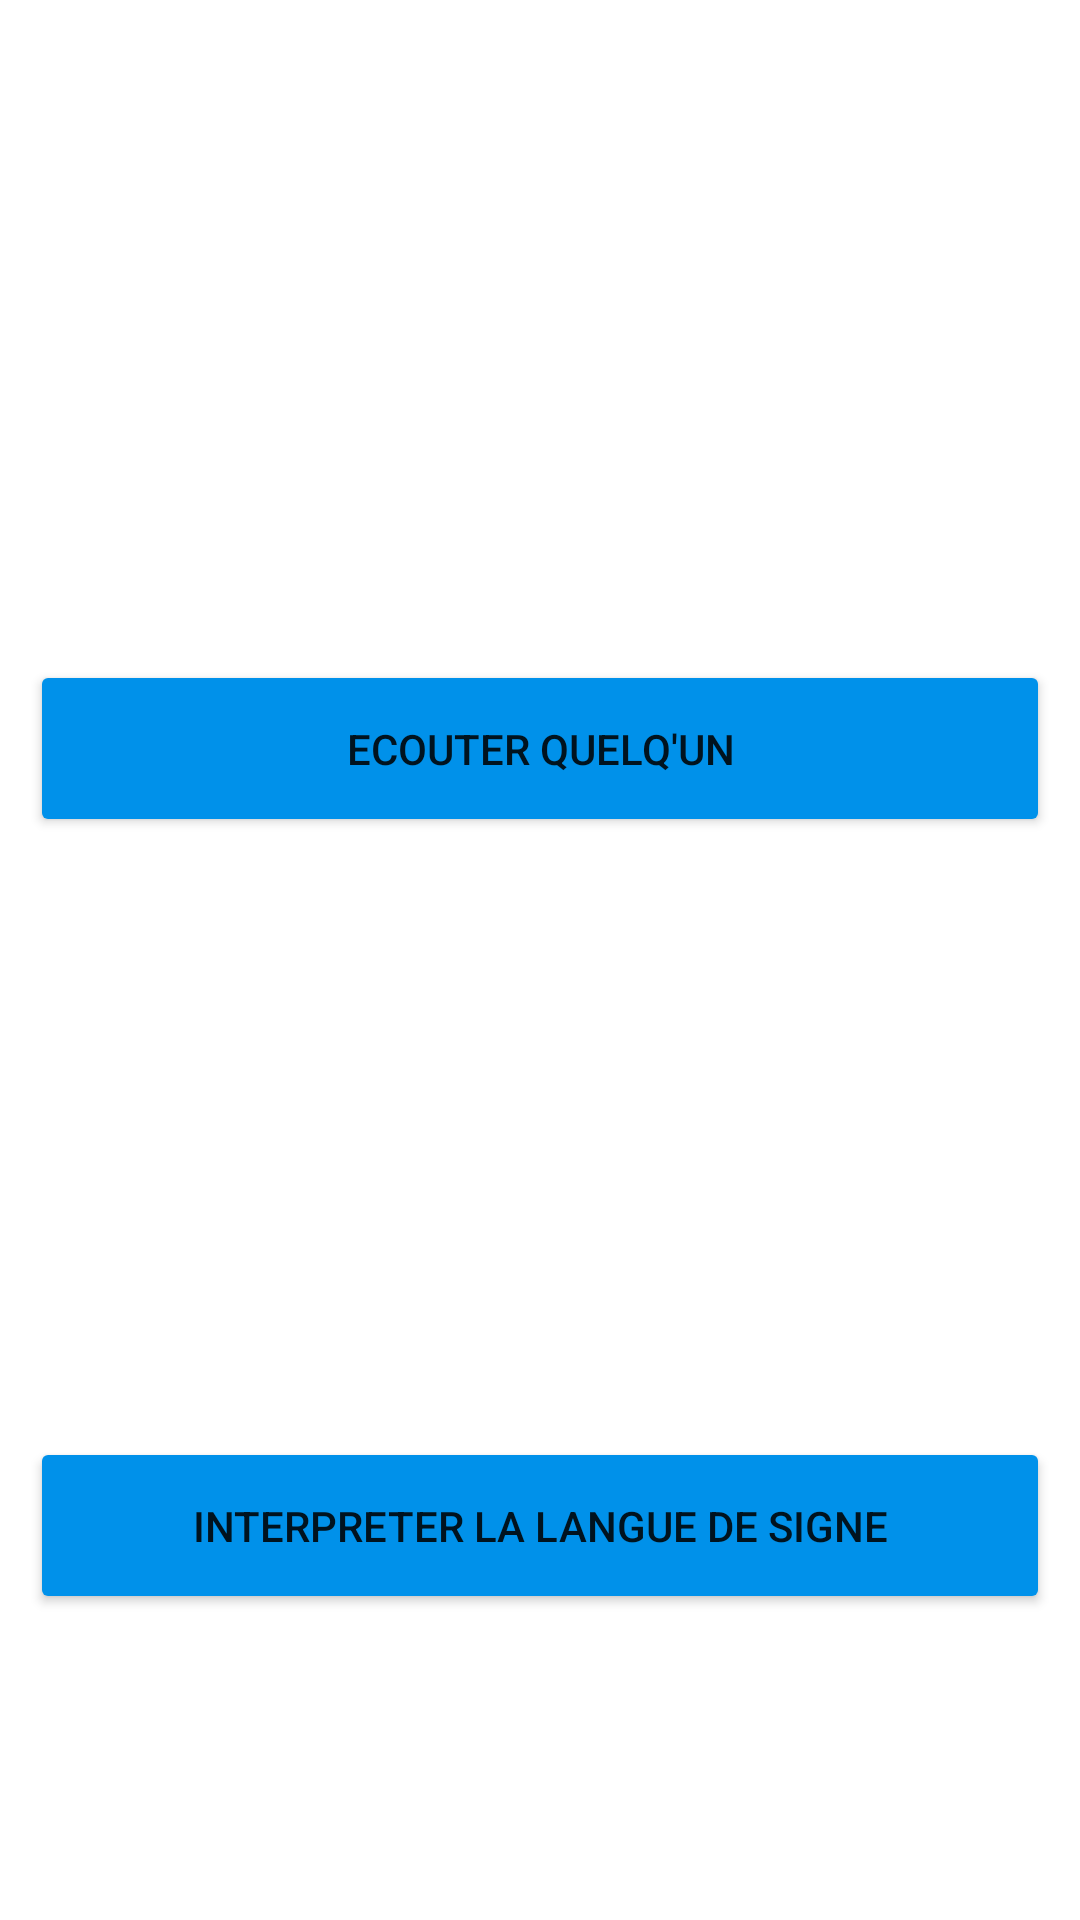

Write the Android layout XML for this screen, with the resource values it uses.
<!-- AndroidManifest.xml: fallback theme Theme.MaterialComponents.DayNight.NoActionBar -->
<!-- res/layout/activity_home_page.xml -->
<?xml version="1.0" encoding="utf-8"?>
<layout xmlns:android="http://schemas.android.com/apk/res/android"
    xmlns:app="http://schemas.android.com/apk/res-auto"
    xmlns:tools="http://schemas.android.com/tools">
    <androidx.constraintlayout.widget.ConstraintLayout
        android:layout_width="match_parent"
        android:layout_height="match_parent"
        tools:context=".HomePage">
        <LinearLayout
            android:layout_width="match_parent"
            android:layout_height="match_parent"
            android:orientation="vertical"
            android:gravity="center_horizontal">













            <ImageView
                android:layout_width="200dp"
                android:layout_height="150dp"
                android:layout_marginTop="50dp"
                android:src="@drawable/ear" />

            <Button
                android:id="@+id/hearButton"
                android:layout_width="match_parent"
                android:layout_height="wrap_content"
                android:layout_marginLeft="10dp"
                android:layout_marginTop="20dp"
                android:layout_marginRight="10dp"
                android:layout_marginBottom="20dp"
                android:paddingTop="20dp"
                android:paddingBottom="20dp"
                android:text="Ecouter quelq'un"
                android:backgroundTint="@color/BleuDefault"/>

            <ImageView
                android:layout_width="200dp"
                android:layout_height="150dp"
                android:layout_marginTop="20dp"
                android:layout_marginBottom="10dp"
                android:src="@drawable/hands"/>

            <Button
                android:id="@+id/viewButton"
                android:layout_width="match_parent"
                android:layout_height="wrap_content"
                android:layout_marginLeft="10dp"
                android:layout_marginRight="10dp"
                android:paddingTop="20dp"
                android:paddingBottom="20dp"
                android:text="Interpreter la langue de signe"
                android:backgroundTint="@color/BleuDefault"/>

        </LinearLayout>



    </androidx.constraintlayout.widget.ConstraintLayout>

</layout>
<!-- resources referenced by this layout -->
<resources>
  <color name="BleuDefault">#0091ea</color>
</resources>
